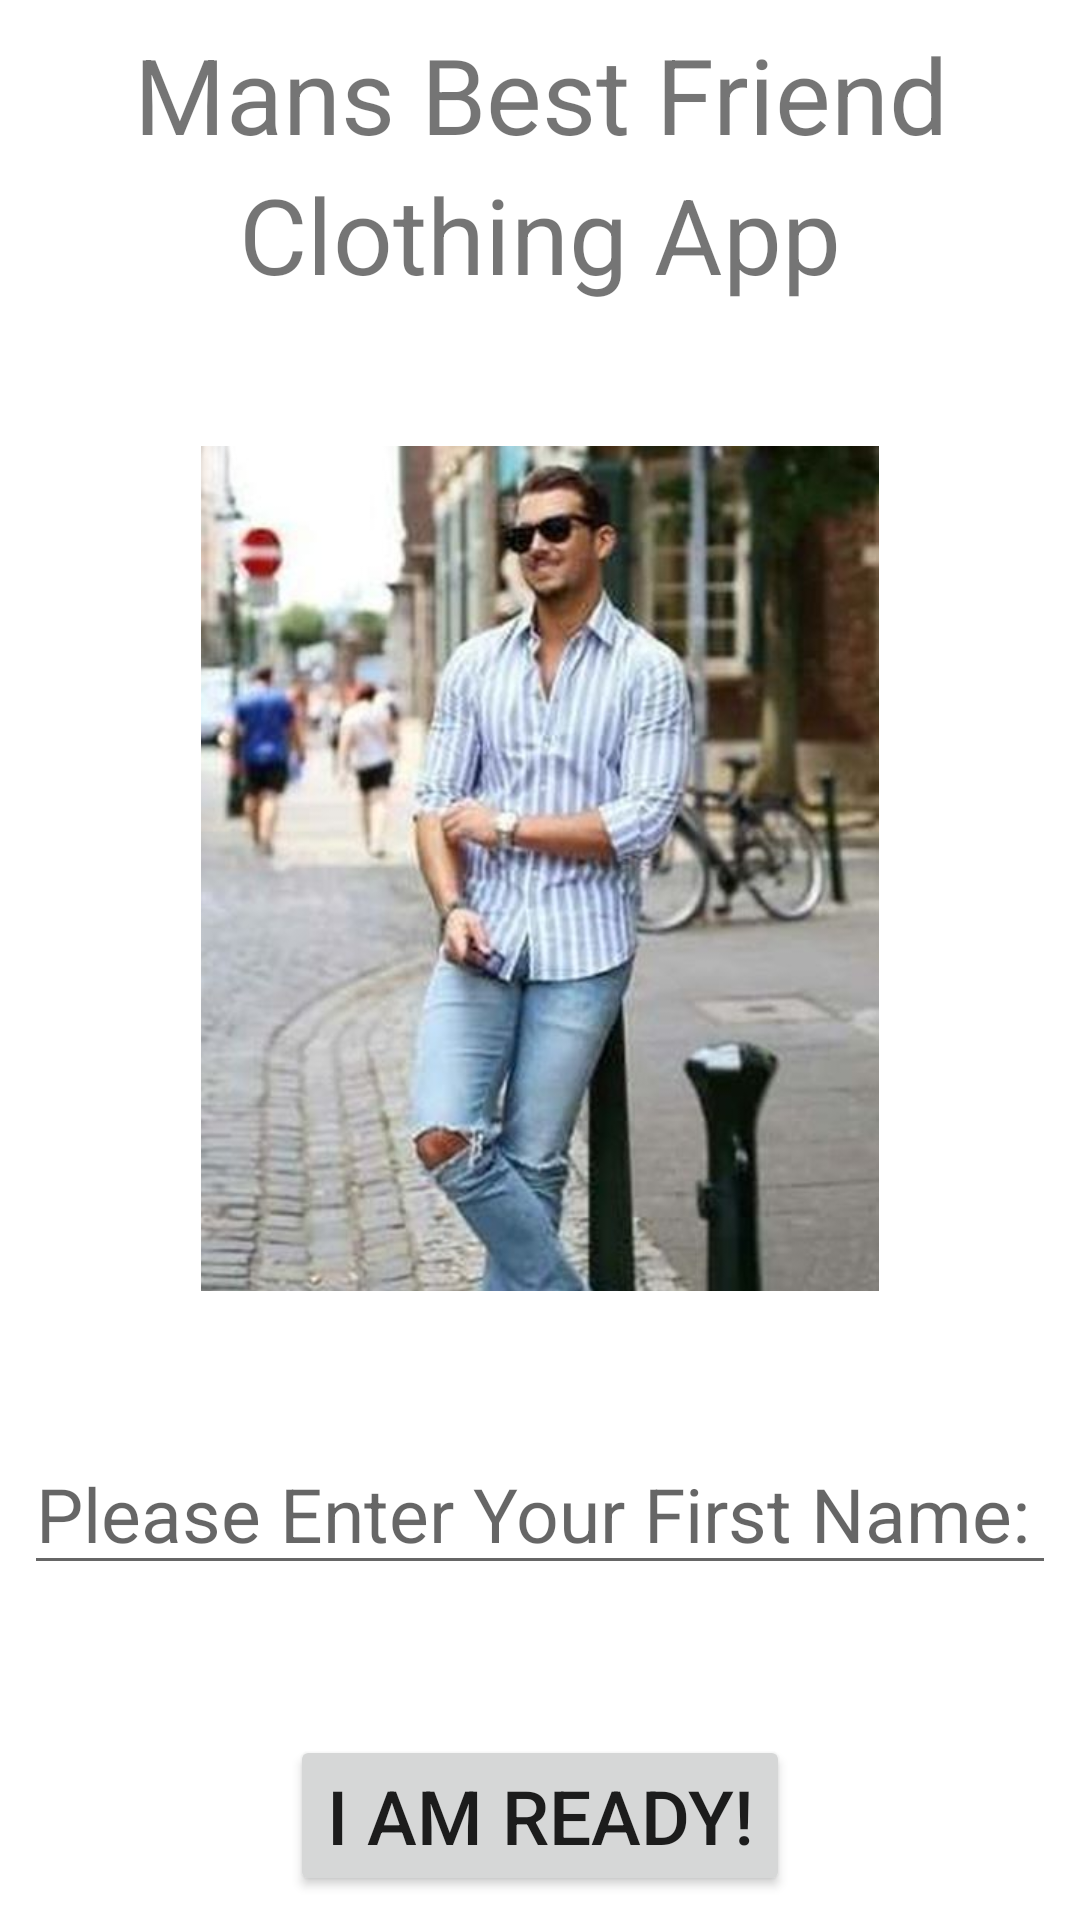

Android layout source for this screen:
<!-- AndroidManifest.xml: application theme Theme.FinalProject -->
<!-- res/layout/fragment_opening.xml -->
<?xml version="1.0" encoding="utf-8"?>
<androidx.constraintlayout.widget.ConstraintLayout xmlns:android="http://schemas.android.com/apk/res/android"
    xmlns:app="http://schemas.android.com/apk/res-auto"
    xmlns:tools="http://schemas.android.com/tools"
    android:layout_width="match_parent"
    android:layout_height="match_parent"
    android:padding="8dp"
    app:layout_anchorGravity="center_horizontal"
    tools:context=".OpeningFragment">


    <TextView
        android:id="@+id/textView"
        android:layout_width="0dp"
        android:layout_height="wrap_content"
        android:gravity="center"
        android:text="@string/friend"
        android:textSize="35sp"
        app:layout_constraintEnd_toEndOf="parent"
        app:layout_constraintStart_toStartOf="parent"
        app:layout_constraintTop_toTopOf="parent" />

    <Button
        android:id="@+id/button2"
        android:layout_width="wrap_content"
        android:layout_height="wrap_content"
        android:text="@string/ready"
        android:textSize="25sp"
        app:layout_constraintBottom_toBottomOf="parent"
        app:layout_constraintEnd_toEndOf="parent"
        app:layout_constraintStart_toStartOf="parent" />

    <EditText
        android:id="@+id/editText"
        android:layout_width="match_parent"
        android:layout_height="wrap_content"
        android:layout_marginBottom="50dp"
        android:hint="@string/hint"
        android:textSize="25sp"
        app:layout_constraintBottom_toTopOf="@+id/button2"
        app:layout_constraintEnd_toEndOf="parent"
        app:layout_constraintStart_toStartOf="parent" />

    <ImageView
        android:id="@+id/imageView"
        android:layout_width="226dp"
        android:layout_height="343dp"
        android:src="@drawable/mensfashion"
        app:layout_constraintBottom_toTopOf="@+id/editText"
        app:layout_constraintEnd_toEndOf="parent"
        app:layout_constraintStart_toStartOf="parent"
        app:layout_constraintTop_toBottomOf="@+id/textView2" />

    <TextView
        android:id="@+id/textView2"
        android:layout_width="0dp"
        android:layout_height="wrap_content"
        android:text="@string/app"
        android:textSize="35sp"
        android:gravity="center"
        app:layout_constraintEnd_toEndOf="parent"
        app:layout_constraintHorizontal_bias="0.498"
        app:layout_constraintStart_toStartOf="parent"
        app:layout_constraintTop_toBottomOf="@+id/textView" />

</androidx.constraintlayout.widget.ConstraintLayout>
<!-- resources referenced by this layout -->
<resources>
  <!-- drawable mensfashion: jpg bitmap (drawable, 39556 bytes) -->
  <string name="app">Clothing App</string>
  <string name="friend">Mans Best Friend</string>
  <string name="hint">Please Enter Your First Name: </string>
  <string name="ready">I am Ready!</string>
  <style name="Theme.FinalProject" parent="Theme.MaterialComponents.DayNight.NoActionBar">
          
          <item name="colorPrimary">@color/color2</item>
          <item name="colorPrimaryVariant">@color/color2</item>
          <item name="colorOnPrimary">@color/color5</item>
          
          <item name="colorSecondary">@color/teal_200</item>
          <item name="colorSecondaryVariant">@color/teal_700</item>
          <item name="colorOnSecondary">@color/black</item>
          
          <item name="android:statusBarColor" tools:targetApi="l">?attr/colorPrimaryVariant</item>
          
      </style>
  <color name="color2">#9A031E</color>
  <color name="color5">#D4F5F5</color>
  <color name="teal_200">#FF03DAC5</color>
  <color name="teal_700">#FF018786</color>
  <color name="black">#FF000000</color>
</resources>
